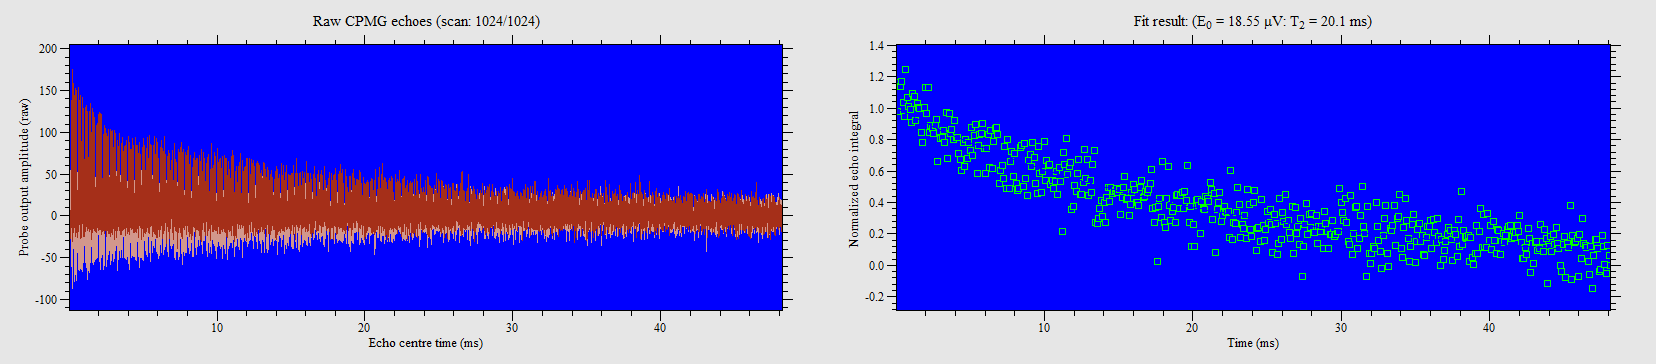

The data file committed next to this chart (first rows):
94, 18.1509
188, 21.56
282, 21.16
376, 21.69
470, 19.26
564, 17.58
658, 23.1
752, 19.8
846, 18.77
940, 18.44
1034, 16.81
1128, 20.25
1222, 19.93
1316, 17.14
1410, 19.06
1504, 18.63
1598, 18.55
1692, 15.7
1786, 14.52
1880, 18.67
1974, 21.01
2068, 17.88
2162, 21.04
2256, 15.68
2350, 16.52
2444, 16.09
2538, 15.52
2632, 16.45
2726, 17.16
2820, 12.28
2914, 15.75
3008, 14.99
3102, 15.14
3196, 15.95
3290, 14.53
3384, 17.99
3478, 12.57
3572, 17.97
3666, 15.53
3760, 16.05
3854, 14.82
3948, 17.07
4042, 15.12
4136, 15.05
4230, 13.2
4324, 12.53
4418, 11.21
4512, 14.53
4606, 11.61
4700, 14.89
4794, 12.56
4888, 14.54
4982, 13.61
5076, 16.29
5170, 12.99
5264, 15.32
5358, 16.68
5452, 10.88
5546, 14.14
5640, 15.39
5734, 15.6
... 451 more rows
